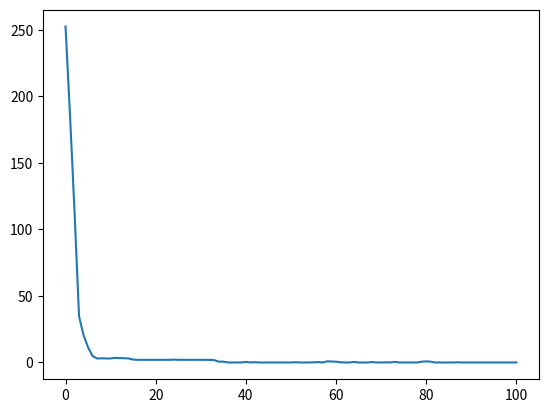

Recreate this plot in Python.
from random import randint, random
from operator import add
import matplotlib.pyplot as plt

def individual(length, min, max):
    """ Create a member of the population."""
    return [randint(min, max) for x in range(length)]

def population(count, length, min, max):
    """
    Create a number of individuals (i.e. a population).
    count: the number of individuals in the population
    length: the number of values per individual
    min: the minimum possible value in an individual's list of values
    max: the maximum possible value in an individual's list of values
    """
    return [individual(length, min, max) for x in range(count)]

def fitness(individual, target):
    """
    Determine the fitness of an individual. Higher is better.
    individual: the individual to evaluate
    target: the target number individuals are aiming for
    """
    sum_values = sum(individual)
    return abs(target - sum_values)

def grade(pop, target):
    """ Find average fitness for a population."""
    summed = sum(fitness(x, target) for x in pop)
    return summed / (len(pop) * 1.0)

def evolve(pop, target, retain=0.2, random_select=0.05, mutate=0.01):
    graded = [(fitness(x, target), x) for x in pop]
    graded = [x[1] for x in sorted(graded)]
    retain_length = int(len(graded) * retain)
    parents = graded[:retain_length]

    # randomly add other individuals to promote genetic diversity
    for individual in graded[retain_length:]:
        if random_select > random():
            parents.append(individual)

    # mutate some individuals
    for individual in parents:
        if mutate > random():
            pos_to_mutate = randint(0, len(individual) - 1)
            # this mutation is not ideal, because it restricts the range of possible values
            individual[pos_to_mutate] = randint(min(individual), max(individual))

    # crossover parents to create children
    parents_length = len(parents)
    desired_length = len(pop) - parents_length
    children = []
    while len(children) < desired_length:
        male = randint(0, parents_length - 1)
        female = randint(0, parents_length - 1)
        if male != female:
            male = parents[male]
            female = parents[female]
            half = len(male) // 2
            child = male[:half] + female[half:]
            children.append(child)
    parents.extend(children)
    return parents

# Example usage
target = 550
p_count = 100
i_length = 6
i_min = 0
i_max = 100
generations = 100

p = population(p_count, i_length, i_min, i_max)
fitness_history = [grade(p, target)]

for i in range(generations):
    p = evolve(p, target)
    fitness_history.append(grade(p, target))

for datum in fitness_history:
    print(datum)

plt.plot(fitness_history)
plt.show()
